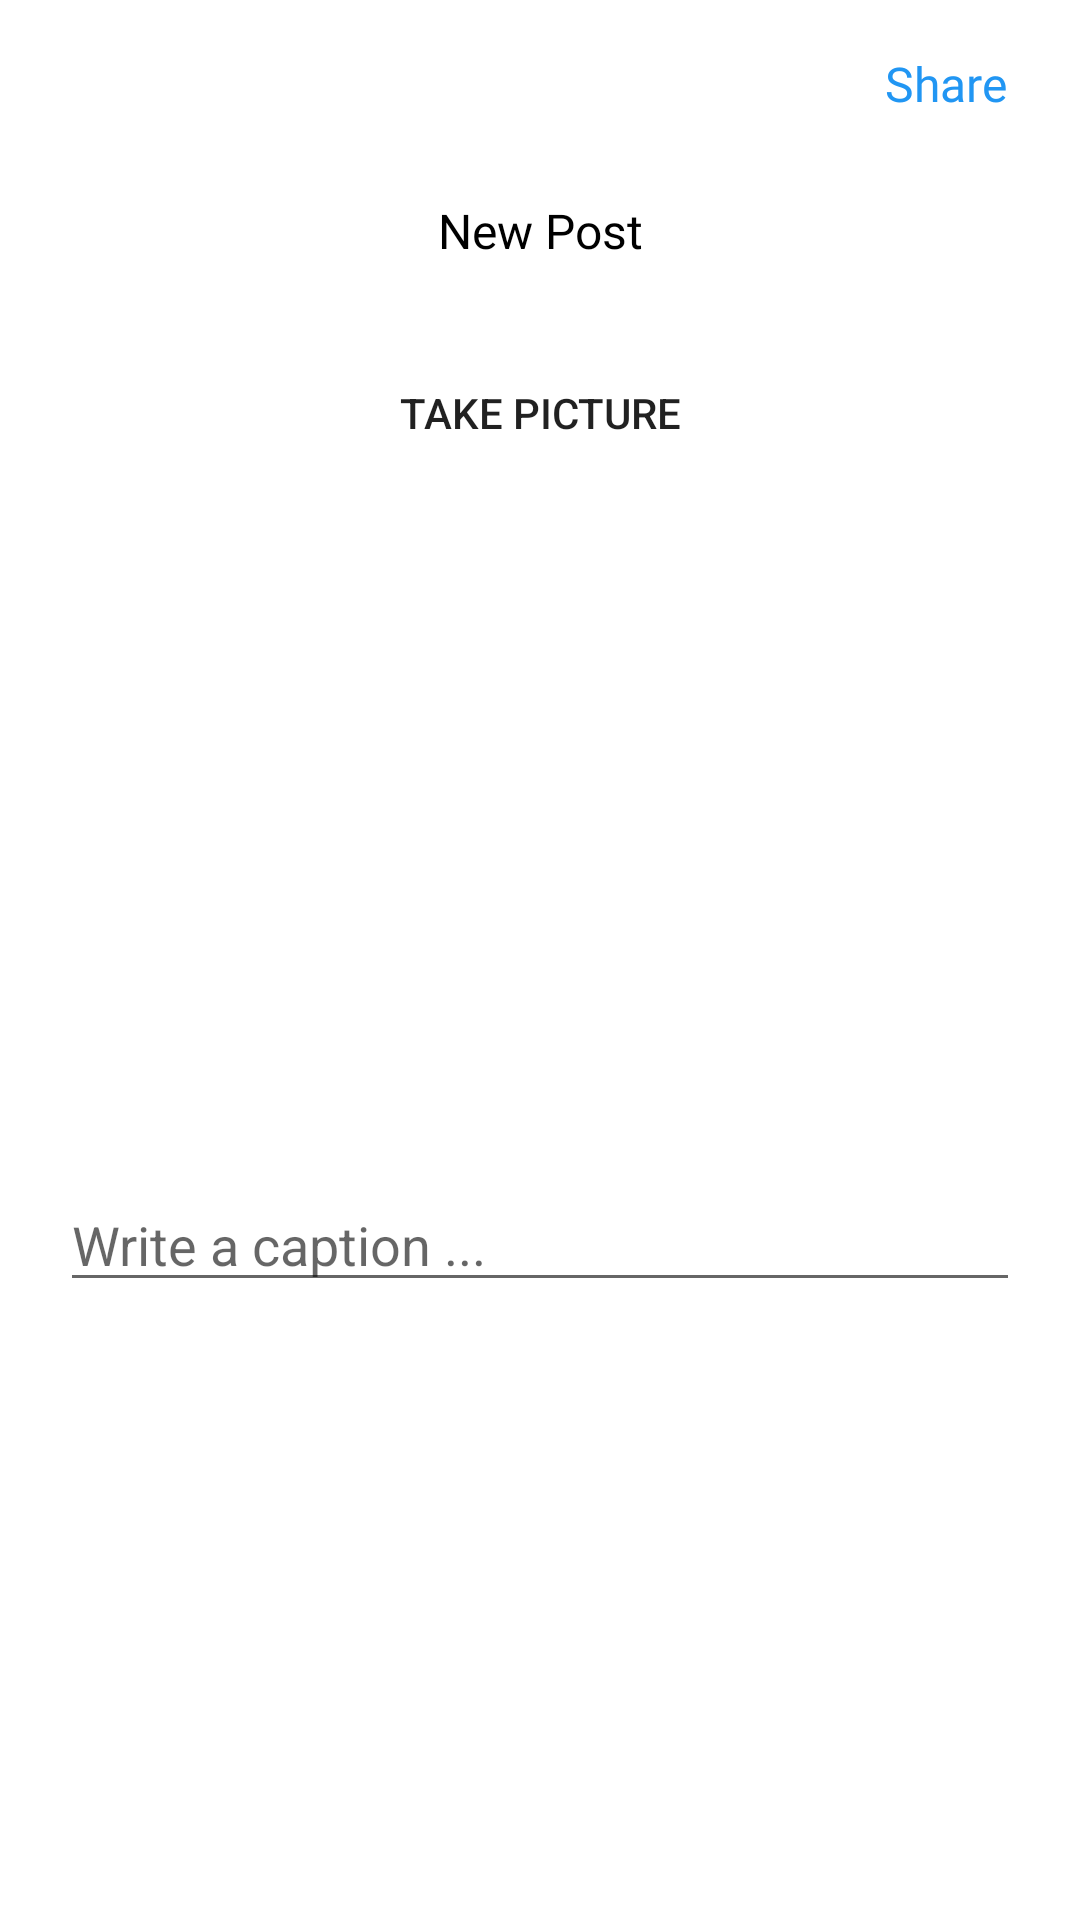

Reconstruct the res/layout file that produces this screen, plus the resources it refers to.
<!-- AndroidManifest.xml: application theme Theme.Instagram -->
<!-- res/layout/fragment_compose.xml -->
<?xml version="1.0" encoding="utf-8"?>
<RelativeLayout xmlns:android="http://schemas.android.com/apk/res/android"
    xmlns:app="http://schemas.android.com/apk/res-auto"
    xmlns:tools="http://schemas.android.com/tools"
    android:layout_width="match_parent"
    android:layout_height="match_parent"
    tools:context="com.example.instagram.ui.compose.ComposeFragment">

    <include
        android:id="@+id/activity_tool"
        layout="@layout/toolbar_main_simple"
        android:layout_width="match_parent"
        android:layout_height="wrap_content"/>

    <EditText
        android:id="@+id/etDescription"
        android:layout_width="match_parent"
        android:layout_height="wrap_content"
        android:layout_below="@id/ivPostImage"
        android:layout_centerHorizontal="true"
        android:layout_marginStart="20dp"
        android:layout_marginTop="20dp"
        android:layout_marginEnd="20dp"
        android:ems="10"
        android:gravity="start|top"
        android:hint="Write a caption ..."
        android:inputType="textMultiLine"
        android:visibility="visible" />

    <Button
        android:id="@+id/btnCapture"
        android:layout_width="wrap_content"
        android:layout_height="40dp"
        android:layout_below="@id/tvComposeTitle"
        android:layout_centerHorizontal="true"
        android:layout_marginStart="20dp"
        android:layout_marginTop="30dp"
        android:layout_marginEnd="20dp"
        android:background="@drawable/roundstyle"
        android:text="TAKE PICTURE" />

    <ImageView
        android:id="@+id/ivPostImage"
        android:layout_width="350dp"
        android:layout_height="200dp"
        android:layout_below="@+id/btnCapture"
        android:layout_centerHorizontal="true"
        android:layout_marginStart="20dp"
        android:layout_marginTop="15dp"
        android:layout_marginEnd="20dp"
        tools:srcCompat="@tools:sample/avatars" />

    <TextView
        android:id="@+id/tvComposeTitle"
        android:layout_width="391dp"
        android:layout_height="wrap_content"
        android:layout_below="@+id/activity_tool"
        android:layout_marginStart="20dp"
        android:layout_marginTop="10dp"
        android:layout_marginEnd="20dp"
        android:fontFamily="@font/roboto_medium"
        android:gravity="center"
        android:text="New Post"
        android:textColor="@color/black"
        android:textSize="16sp" />

    <TextView
        android:id="@+id/tvShare"
        android:layout_width="50dp"
        android:layout_height="40dp"
        android:layout_alignParentTop="true"
        android:layout_alignParentEnd="true"
        android:layout_marginTop="8dp"
        android:layout_marginEnd="20dp"
        android:fontFamily="@font/roboto_medium"
        android:gravity="center"
        android:text="Share"
        android:textColor="@color/purple_500"
        android:textSize="16sp" />

</RelativeLayout>
<!-- res/layout/toolbar_main_simple.xml (included above) -->
<?xml version="1.0" encoding="utf-8"?>
<RelativeLayout xmlns:android="http://schemas.android.com/apk/res/android"
    xmlns:app="http://schemas.android.com/apk/res-auto"
    xmlns:tools="http://schemas.android.com/tools"
    android:layout_width="match_parent"
    android:layout_height="match_parent">

    <androidx.appcompat.widget.Toolbar
        android:id="@+id/toolbar"
        android:layout_width="match_parent"
        android:layout_height="wrap_content"
        android:background="@color/white"
        android:minHeight="?attr/actionBarSize"
        android:theme="?attr/actionBarTheme"
        app:layout_constraintEnd_toEndOf="parent"
        app:layout_constraintStart_toStartOf="parent"
        tools:layout_editor_absoluteY="2dp" />

    <ImageView
        android:id="@+id/ivLogo"
        android:layout_width="108dp"
        android:layout_height="56dp"
        android:layout_alignParentStart="true"
        android:layout_alignParentTop="true"
        android:layout_marginStart="20dp"
        android:layout_marginTop="0dp"
        app:srcCompat="@drawable/nav_logo_whiteout" />

</RelativeLayout>
<!-- resources referenced by this layout -->
<resources>
  <color name="black">#FF000000</color>
  <color name="purple_500">#2196f3</color>
  <color name="white">#FFFFFFFF</color>
  <style name="Theme.Instagram" parent="Theme.MaterialComponents.Light">
          
          <item name="colorPrimary">@color/purple_500</item>
          <item name="colorPrimaryVariant">@color/purple_700</item>
          <item name="colorOnPrimary">@color/white</item>
          
          <item name="colorSecondary">@color/teal_200</item>
          <item name="colorSecondaryVariant">@color/teal_700</item>
          <item name="colorOnSecondary">@color/black</item>
          
          <item name="android:statusBarColor" tools:targetApi="l">?attr/colorPrimaryVariant</item>
          
      </style>
  <color name="purple_700">#0069c0</color>
  <color name="teal_200">#FF03DAC5</color>
  <color name="teal_700">#FF018786</color>
</resources>
